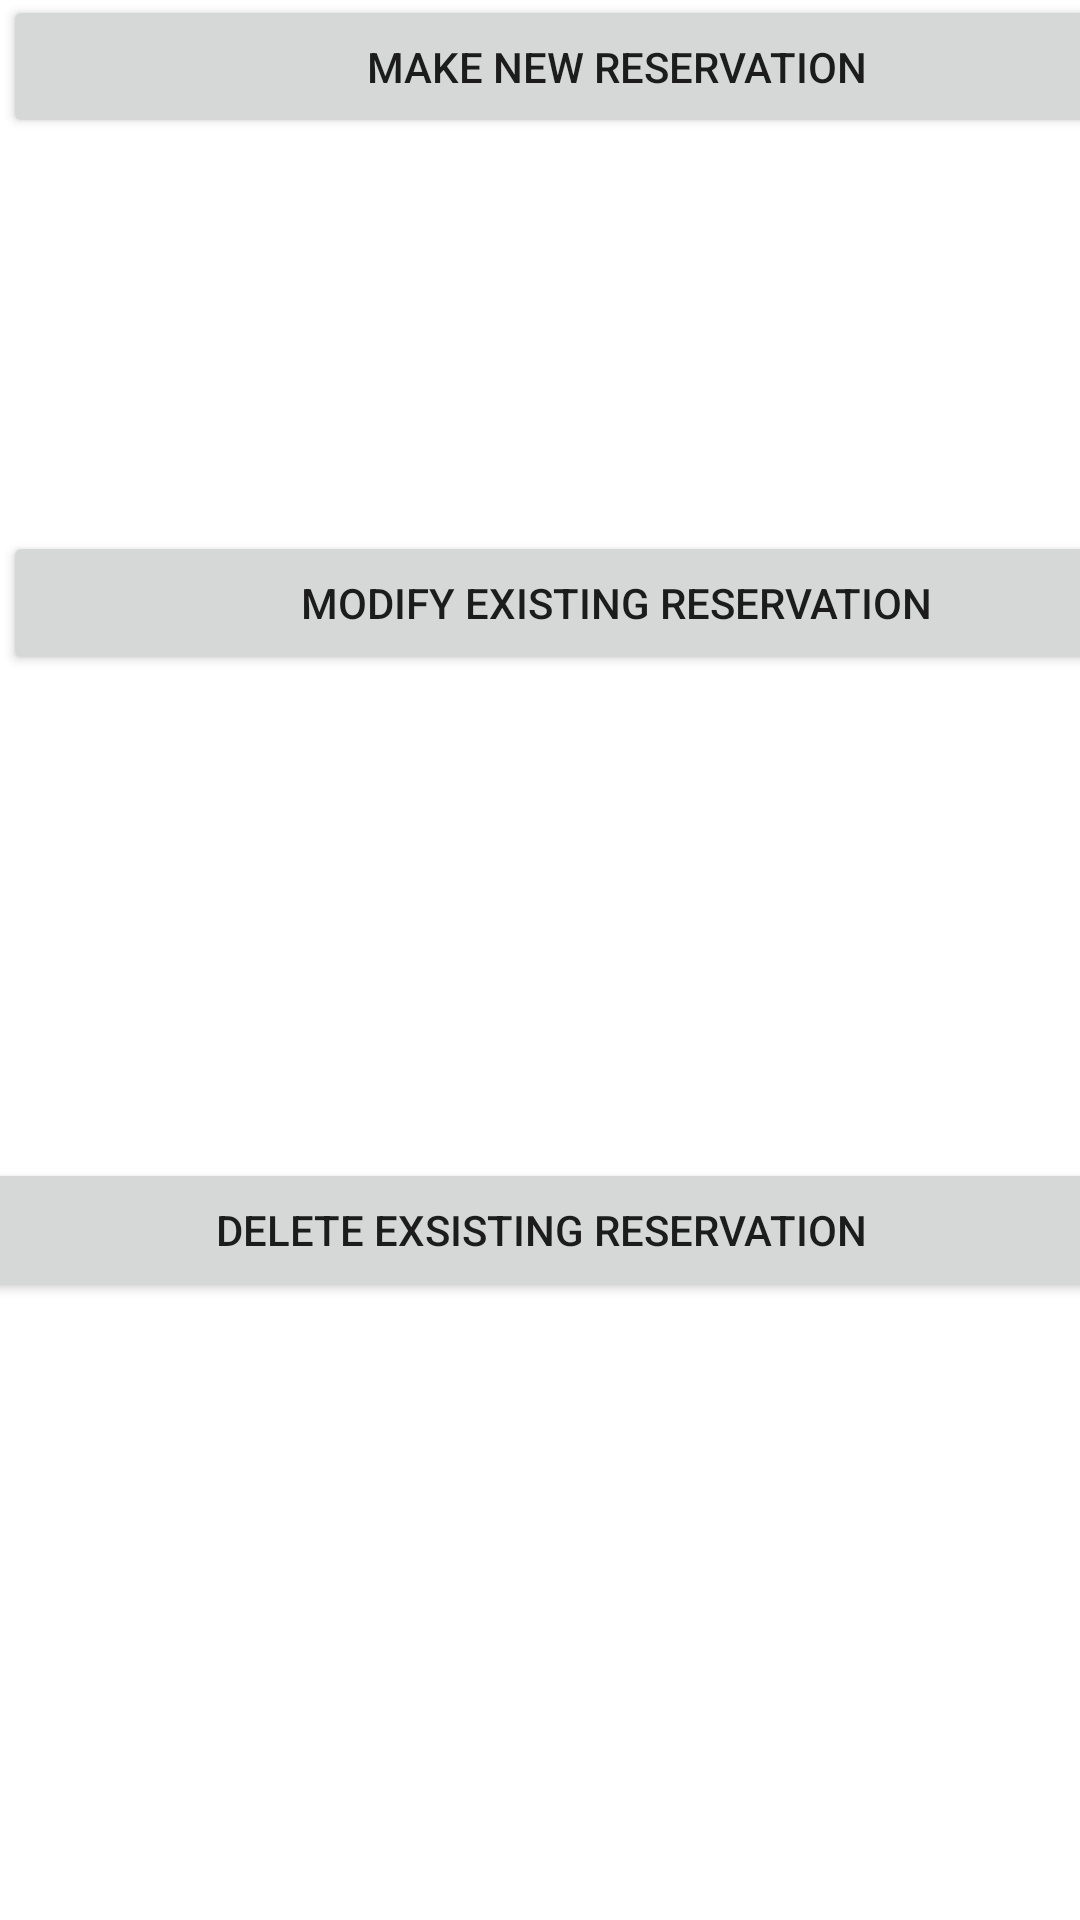

Produce the Android XML layout that renders to this screen, including the resource entries it uses.
<!-- AndroidManifest.xml: application theme Theme.SetahajoFoglalas -->
<!-- res/layout/activity_what_to_do.xml -->
<?xml version="1.0" encoding="utf-8"?>
<androidx.constraintlayout.widget.ConstraintLayout xmlns:android="http://schemas.android.com/apk/res/android"
    xmlns:app="http://schemas.android.com/apk/res-auto"
    xmlns:tools="http://schemas.android.com/tools"
    android:layout_width="match_parent"
    android:layout_height="match_parent"
    tools:context=".WhatToDo">

    <Button
        android:id="@+id/button3"
        android:layout_width="409dp"
        android:layout_height="wrap_content"
        android:layout_marginStart="1dp"
        android:layout_marginTop="112dp"
        android:layout_marginEnd="1dp"
        android:layout_marginBottom="46dp"
        android:text="Make new reservation"
        app:layout_constraintBottom_toTopOf="@+id/button4"
        app:layout_constraintEnd_toEndOf="parent"
        app:layout_constraintHorizontal_bias="0.0"
        app:layout_constraintStart_toStartOf="parent"
        app:layout_constraintTop_toTopOf="parent" />

    <Button
        android:id="@+id/button4"
        android:layout_width="409dp"
        android:layout_height="wrap_content"
        android:layout_marginStart="1dp"
        android:layout_marginTop="85dp"
        android:layout_marginEnd="1dp"
        android:layout_marginBottom="137dp"
        android:text="Modify existing reservation"
        app:layout_constraintBottom_toTopOf="@+id/button6"
        app:layout_constraintEnd_toEndOf="parent"
        app:layout_constraintHorizontal_bias="0.0"
        app:layout_constraintStart_toStartOf="parent"
        app:layout_constraintTop_toBottomOf="@+id/button3" />

    <Button
        android:id="@+id/button6"
        android:layout_width="409dp"
        android:layout_height="wrap_content"
        android:layout_marginStart="1dp"
        android:layout_marginTop="24dp"
        android:layout_marginEnd="1dp"
        android:layout_marginBottom="320dp"
        android:text="Delete Exsisting reservation"
        app:layout_constraintBottom_toBottomOf="parent"
        app:layout_constraintEnd_toEndOf="parent"
        app:layout_constraintStart_toStartOf="parent"
        app:layout_constraintTop_toBottomOf="@+id/button4" />
</androidx.constraintlayout.widget.ConstraintLayout>
<!-- resources referenced by this layout -->
<resources>
  <style name="Theme.SetahajoFoglalas" parent="Theme.MaterialComponents.DayNight.DarkActionBar">
          
          <item name="colorPrimary">@color/purple_500</item>
          <item name="colorPrimaryVariant">@color/purple_700</item>
          <item name="colorOnPrimary">@color/white</item>
          
          <item name="colorSecondary">@color/teal_200</item>
          <item name="colorSecondaryVariant">@color/teal_700</item>
          <item name="colorOnSecondary">@color/black</item>
          
          <item name="android:statusBarColor" tools:targetApi="l">?attr/colorPrimaryVariant</item>
          
      </style>
  <!-- not gathered from this repository: default colours our renderer supplied (Android Studio template values) -->
  <color name="purple_500">#FF6200EE</color>
  <color name="purple_700">#FF3700B3</color>
  <color name="teal_200">#FF03DAC5</color>
  <color name="teal_700">#FF018786</color>
  <color name="black">#FF000000</color>
  <color name="white">#FFFFFFFF</color>
</resources>
